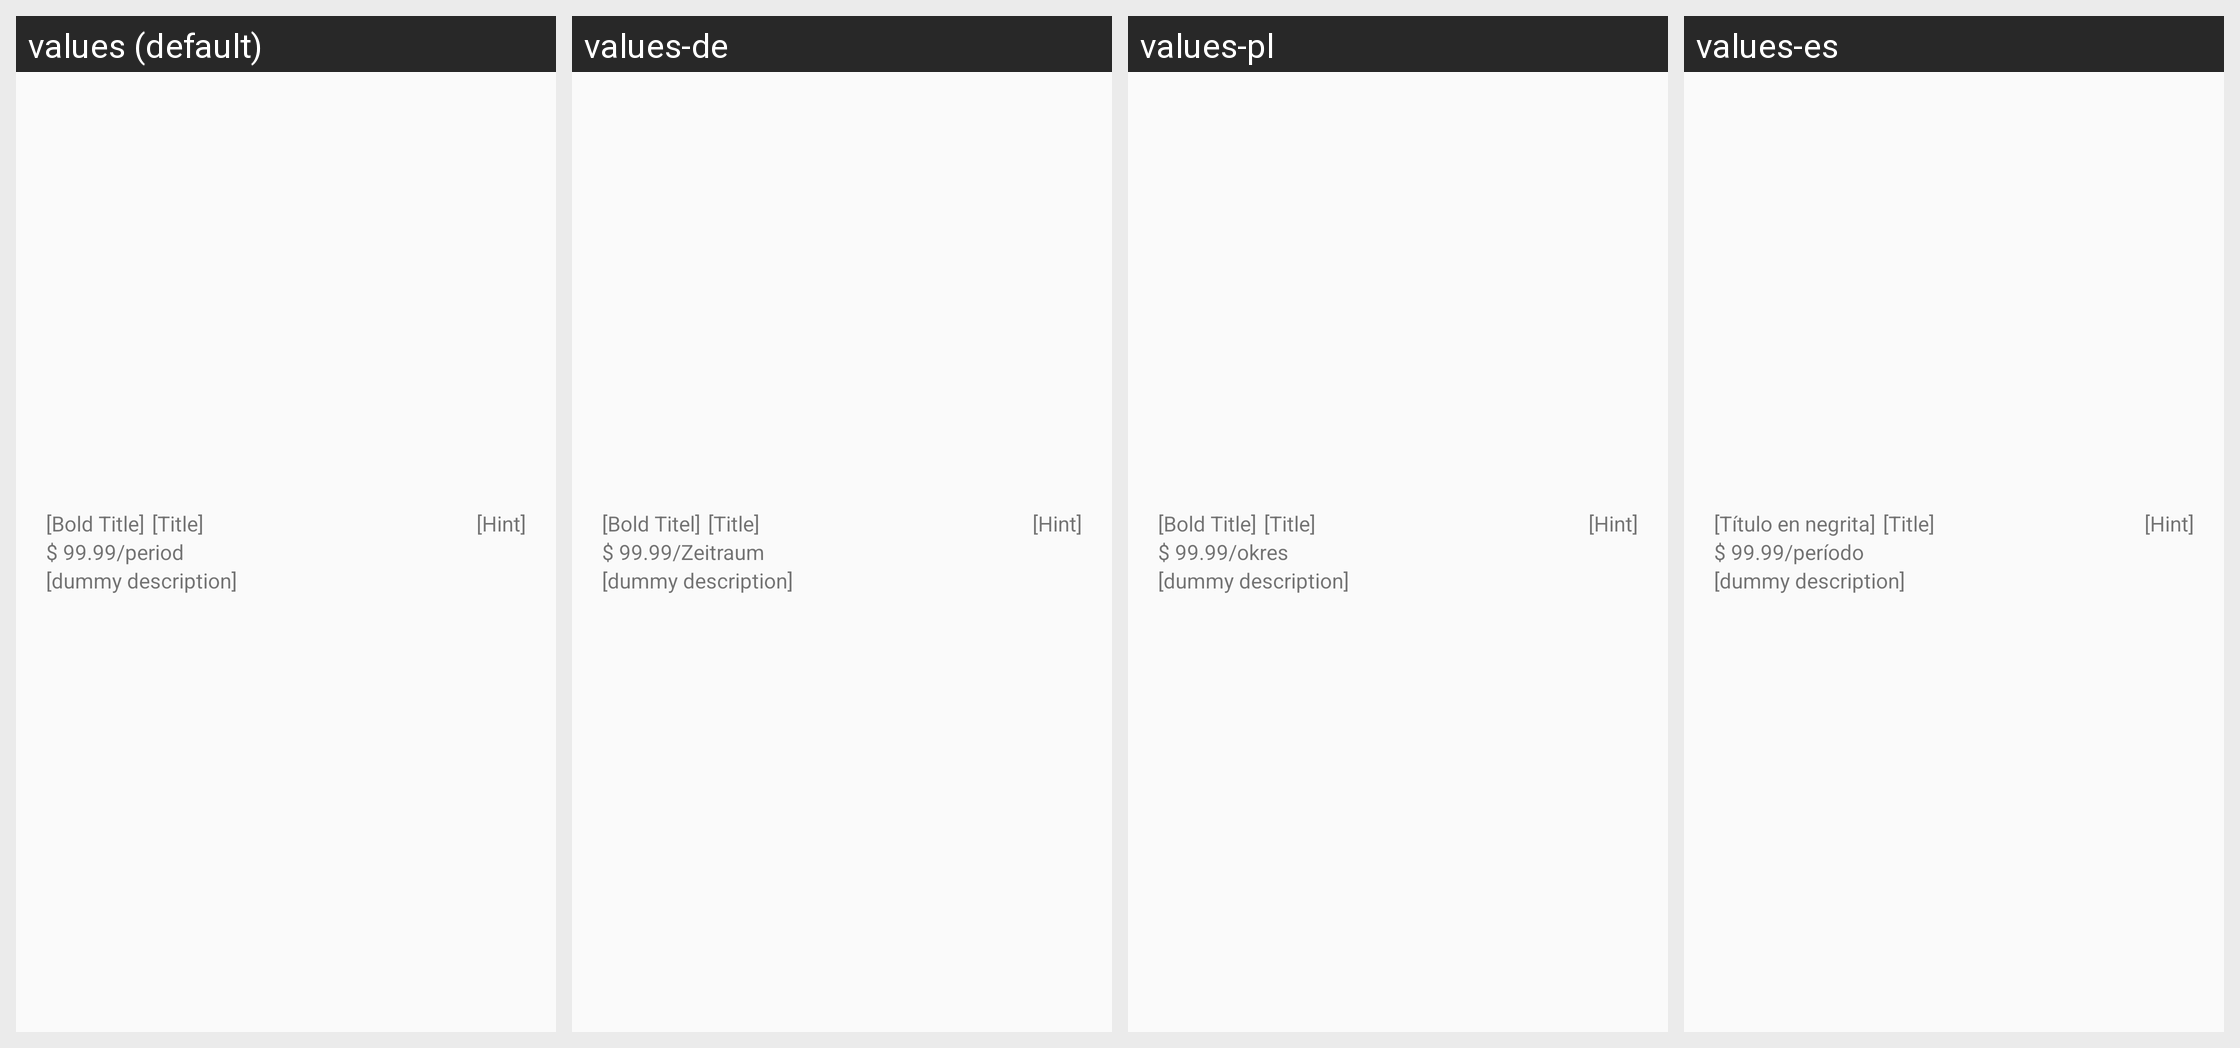

The Android screen above is rendered under several locales of the same app. Produce the string resources it draws, with the default and per-locale values.
Android screen res/layout/view_product_card.xml rendered under 4 locales, left to right: values (default), values-de, values-pl, values-es. Device: Nexus 5 (rendered at 1080×1920; each locale shown at half size, 540×960, under a caption strip naming it); theme Theme.FrostWire.
Other locales in the repository, not shown: values-af, values-ar, values-be, values-bg, values-cs, values-da, values-el, values-fi, values-fr, values-hi, values-hr, values-hu, values-id, values-in, values-it, values-iw, values-ja, values-ko, values-ml, values-mr, values-ms, values-nb, values-nl, values-pt, values-ro, values-ru, values-sk, values-sr, values-sv, values-te, values-th, values-tr, values-uk, values-ur, values-vi, values-zh.
Strings drawn on this screen, with the default value and each locale's value (text and hints the layout hard-codes, and strings that could not be matched under every locale, appear in the picture but are not listed):

dummy_title_bold
  values: [Bold Title]
  values-de: [Bold Titel]
  values-pl: [Bold Title]
  values-es: [Título en negrita]

dummy_title
  values: [Title]
  values-de: [Title]
  values-pl: [Title]
  values-es: [Title]

dummy_price
  values: $ 99.99
  values-de: $ 99.99
  values-pl: $ 99.99
  values-es: $ 99.99

dummy_period
  values: /period
  values-de: /Zeitraum
  values-pl: /okres
  values-es: /período

dummy_content_description
  values: [dummy description]
  values-de: [dummy description]
  values-pl: [dummy description]
  values-es: [dummy description]

dummy_hint
  values: [Hint]
  values-de: [Hint]
  values-pl: [Hint]
  values-es: [Hint]
